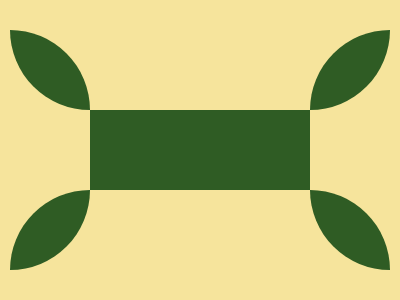

Give the HTML and CSS whose rendering is this image.

<i>
  <e></e>
  <c></c>
</i>
<r></r>
<i>
  <c></c>
  <e></e>
</i>
<style>
  body {
    background: #f6e49c;
    display: flex;
    place-items: center;
    place-content: center;
  }

  r,
  i * {
    background: #2f5c24;
    width: 220px;
    height: 80px;
  }

  i {
    display: grid;
    gap: 80px;
  }

  i * {
    width: 80px;
    border-radius: 0 80px;
  }

  c {
    border-radius: 80px 0;
  }
</style>
